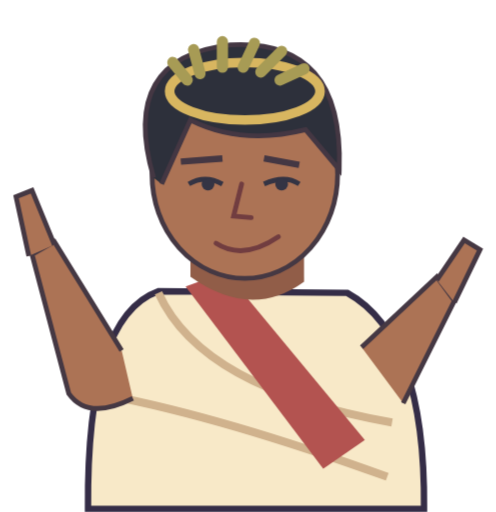
t = 0.00 s
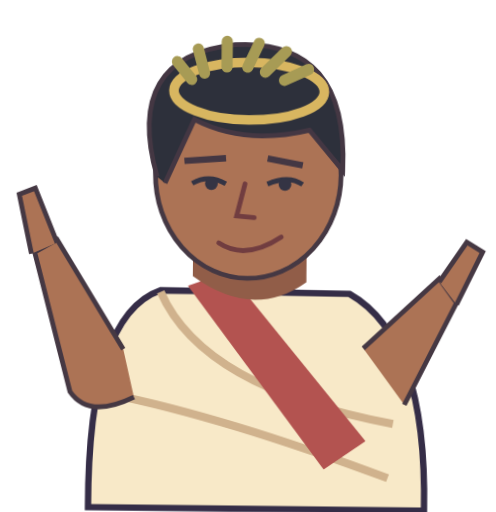
t = 0.45 s
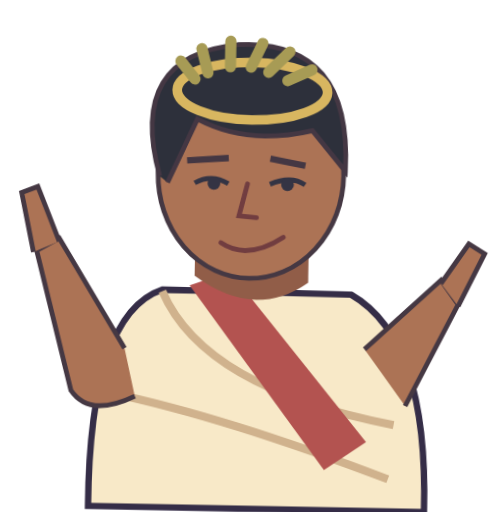
t = 0.68 s
t = 1.13 s: frame unchanged from t = 0.68 s, image omitted
t = 1.35 s: frame unchanged from t = 0.45 s, image omitted
t = 1.80 s: frame unchanged from t = 0.00 s, image omitted

The animated SVG that drew these frames (rendered in a browser with its animation timeline set to each time). Animation: 1 CSS @keyframes rule; one cycle of 1.80 s.

<svg xmlns="http://www.w3.org/2000/svg" viewBox="0 0 310 320"><style>@keyframes senator-gesture{0%,100%{transform:rotate(0)}50%{transform:rotate(1.2deg)}}.senator-gesture{transform-box:fill-box;transform-origin:center bottom;animation:senator-gesture 1.8s ease-in-out 2}@media(prefers-reduced-motion:reduce){.senator-gesture{animation:none}}</style><g class="senator-gesture"><g><path d="M55 318Q54 198 99 182L217 183Q266 210 265 318Z" fill="#f8e9c8" stroke="#352d47" stroke-width="4"/><path d="M99 183Q126 243 245 264M67 247Q140 261 242 298" fill="none" stroke="#d0b28d" stroke-width="5"/><path d="M116 179L202 293L228 275L141 170Z" fill="#b35350"/><path d="M119 173V147H190V176Q157 200 119 173" fill="#915d48"/><ellipse cx="153" cy="109" rx="58" ry="65" fill="#ac7355" stroke="#453843" stroke-width="3"/><path d="M96 111Q74 36 144 28Q215 24 212 106L191 81Q151 91 119 75L101 115" fill="#2d303b" stroke="#443743" stroke-width="3"/><path d="M118 115Q128 109 139 115M165 115Q178 109 187 115" fill="none" stroke="#343444" stroke-width="3"/><circle cx="130" cy="115" r="4" fill="#343444"/><circle cx="176" cy="115" r="4" fill="#343444"/><path d="M151 115L146 135L157 136M135 152Q152 163 174 148" fill="none" stroke="#713d40" stroke-width="3" stroke-linecap="round"/><path d="M113 101L139 99M165 99L187 103" stroke="#443743" stroke-width="4"/><ellipse cx="153" cy="57" rx="47" ry="18" fill="none" stroke="#d8b660" stroke-width="6"/><path d="M117 50l-9-11m17 7-4-15m18 11V26m13 16 7-15m4 18 13-13m-1 18 15-7" stroke="#a79b55" stroke-width="7" stroke-linecap="round"/><path d="M76 219L34 151L20 159L43 246Q55 263 83 249M226 217L273 173L284 188L252 252" fill="#ac7355" stroke="#453843" stroke-width="3"/><path d="M34 153L20 119L10 123L18 160M273 175L290 150L300 156L284 189" fill="#ac7355" stroke="#453843" stroke-width="3"/></g></g></svg>
